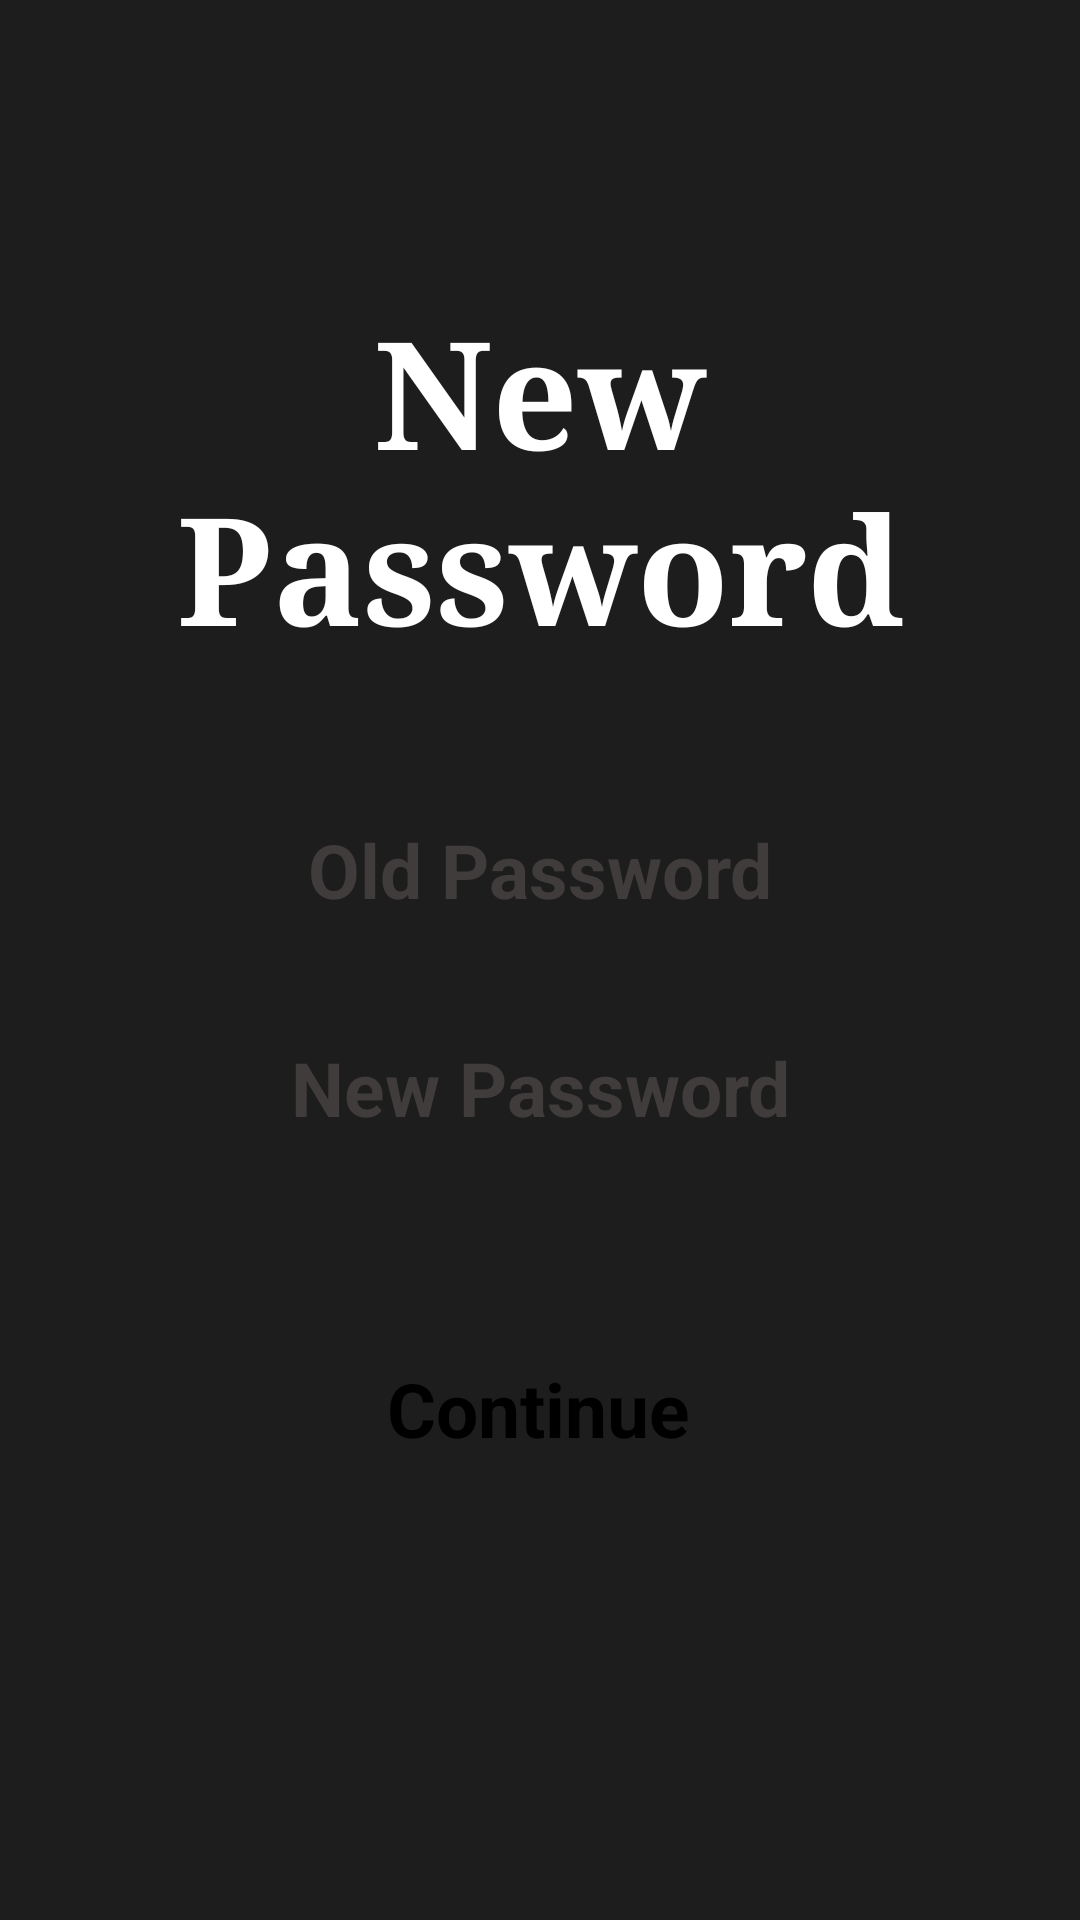

The Android layout XML behind this screen, and the referenced resources:
<!-- AndroidManifest.xml: application theme Theme.WALLE -->
<!-- res/layout/activity_new_password.xml -->
<?xml version="1.0" encoding="utf-8"?>
<androidx.constraintlayout.widget.ConstraintLayout xmlns:android="http://schemas.android.com/apk/res/android"
    xmlns:app="http://schemas.android.com/apk/res-auto"
    xmlns:tools="http://schemas.android.com/tools"
    android:layout_width="match_parent"
    android:layout_height="match_parent"
    android:background="#1E1D1D"
    tools:context=".NewPassword">


    <TextView
        android:id="@+id/New_Password_Title"
        android:layout_width="wrap_content"
        android:layout_height="wrap_content"
        android:fontFamily="serif"
        android:gravity="center_horizontal"
        android:text="New Password"
        android:textColor="@color/white"
        android:textSize="50sp"
        android:textStyle="bold"
        app:layout_constraintBottom_toBottomOf="parent"
        app:layout_constraintEnd_toEndOf="parent"
        app:layout_constraintHorizontal_bias="0.488"
        app:layout_constraintStart_toStartOf="parent"
        app:layout_constraintTop_toTopOf="parent"
        app:layout_constraintVertical_bias="0.188" />


    <EditText
        android:id="@+id/New_Password_Old_Password"
        android:layout_width="wrap_content"
        android:layout_height="wrap_content"
        android:background="@drawable/text_frame"
        android:hint="Old Password"
        android:paddingHorizontal="56dp"
        android:paddingVertical="3dp"
        android:textColor="@color/black"
        android:textColorHint="#403C3C"
        android:textSize="25sp"
        android:textStyle="bold"
        app:layout_constraintBottom_toBottomOf="parent"
        app:layout_constraintEnd_toEndOf="parent"
        app:layout_constraintStart_toStartOf="parent"
        app:layout_constraintTop_toTopOf="parent"
        app:layout_constraintVertical_bias="0.45" />


    <EditText
        android:id="@+id/New_Password_New_Password"
        android:layout_width="wrap_content"
        android:layout_height="wrap_content"
        android:background="@drawable/text_frame"
        android:hint="New Password"
        android:paddingHorizontal="50dp"
        android:paddingVertical="3dp"
        android:textColorHint="#403C3C"
        android:textSize="25sp"
        android:textStyle="bold"
        app:layout_constraintBottom_toBottomOf="parent"
        app:layout_constraintEnd_toEndOf="parent"
        app:layout_constraintStart_toStartOf="parent"
        app:layout_constraintTop_toTopOf="parent"
        app:layout_constraintVertical_bias="0.571" />

    <TextView
        android:id="@+id/New_Password_Continue_Button"
        android:layout_width="wrap_content"
        android:layout_height="wrap_content"
        android:background="@drawable/text_frame"
        android:paddingHorizontal="20dp"
        android:paddingVertical="3dp"
        android:text="Continue"
        android:textColor="@color/black"
        android:textSize="25sp"
        android:textStyle="bold"
        app:layout_constraintBottom_toBottomOf="parent"
        app:layout_constraintEnd_toEndOf="parent"
        app:layout_constraintHorizontal_bias="0.498"
        app:layout_constraintStart_toStartOf="parent"
        app:layout_constraintTop_toTopOf="parent"
        app:layout_constraintVertical_bias="0.749" />


</androidx.constraintlayout.widget.ConstraintLayout>
<!-- resources referenced by this layout -->
<resources>
  <style name="Theme.WALLE" parent="Theme.MaterialComponents.DayNight.DarkActionBar">
          
          <item name="colorPrimary">@color/black</item>
          <item name="colorPrimaryVariant">@color/black</item>
          <item name="colorOnPrimary">@color/black</item>
          
          <item name="colorSecondary">@color/black</item>
          <item name="colorSecondaryVariant">@color/black</item>
          <item name="colorOnSecondary">@color/black</item>
          
          <item name="android:statusBarColor">@color/black</item>
          
      </style>
  <!-- not gathered from this repository: default colours our renderer supplied (Android Studio template values) -->
  <color name="black">#FF000000</color>
  <color name="white">#FFFFFFFF</color>
</resources>
